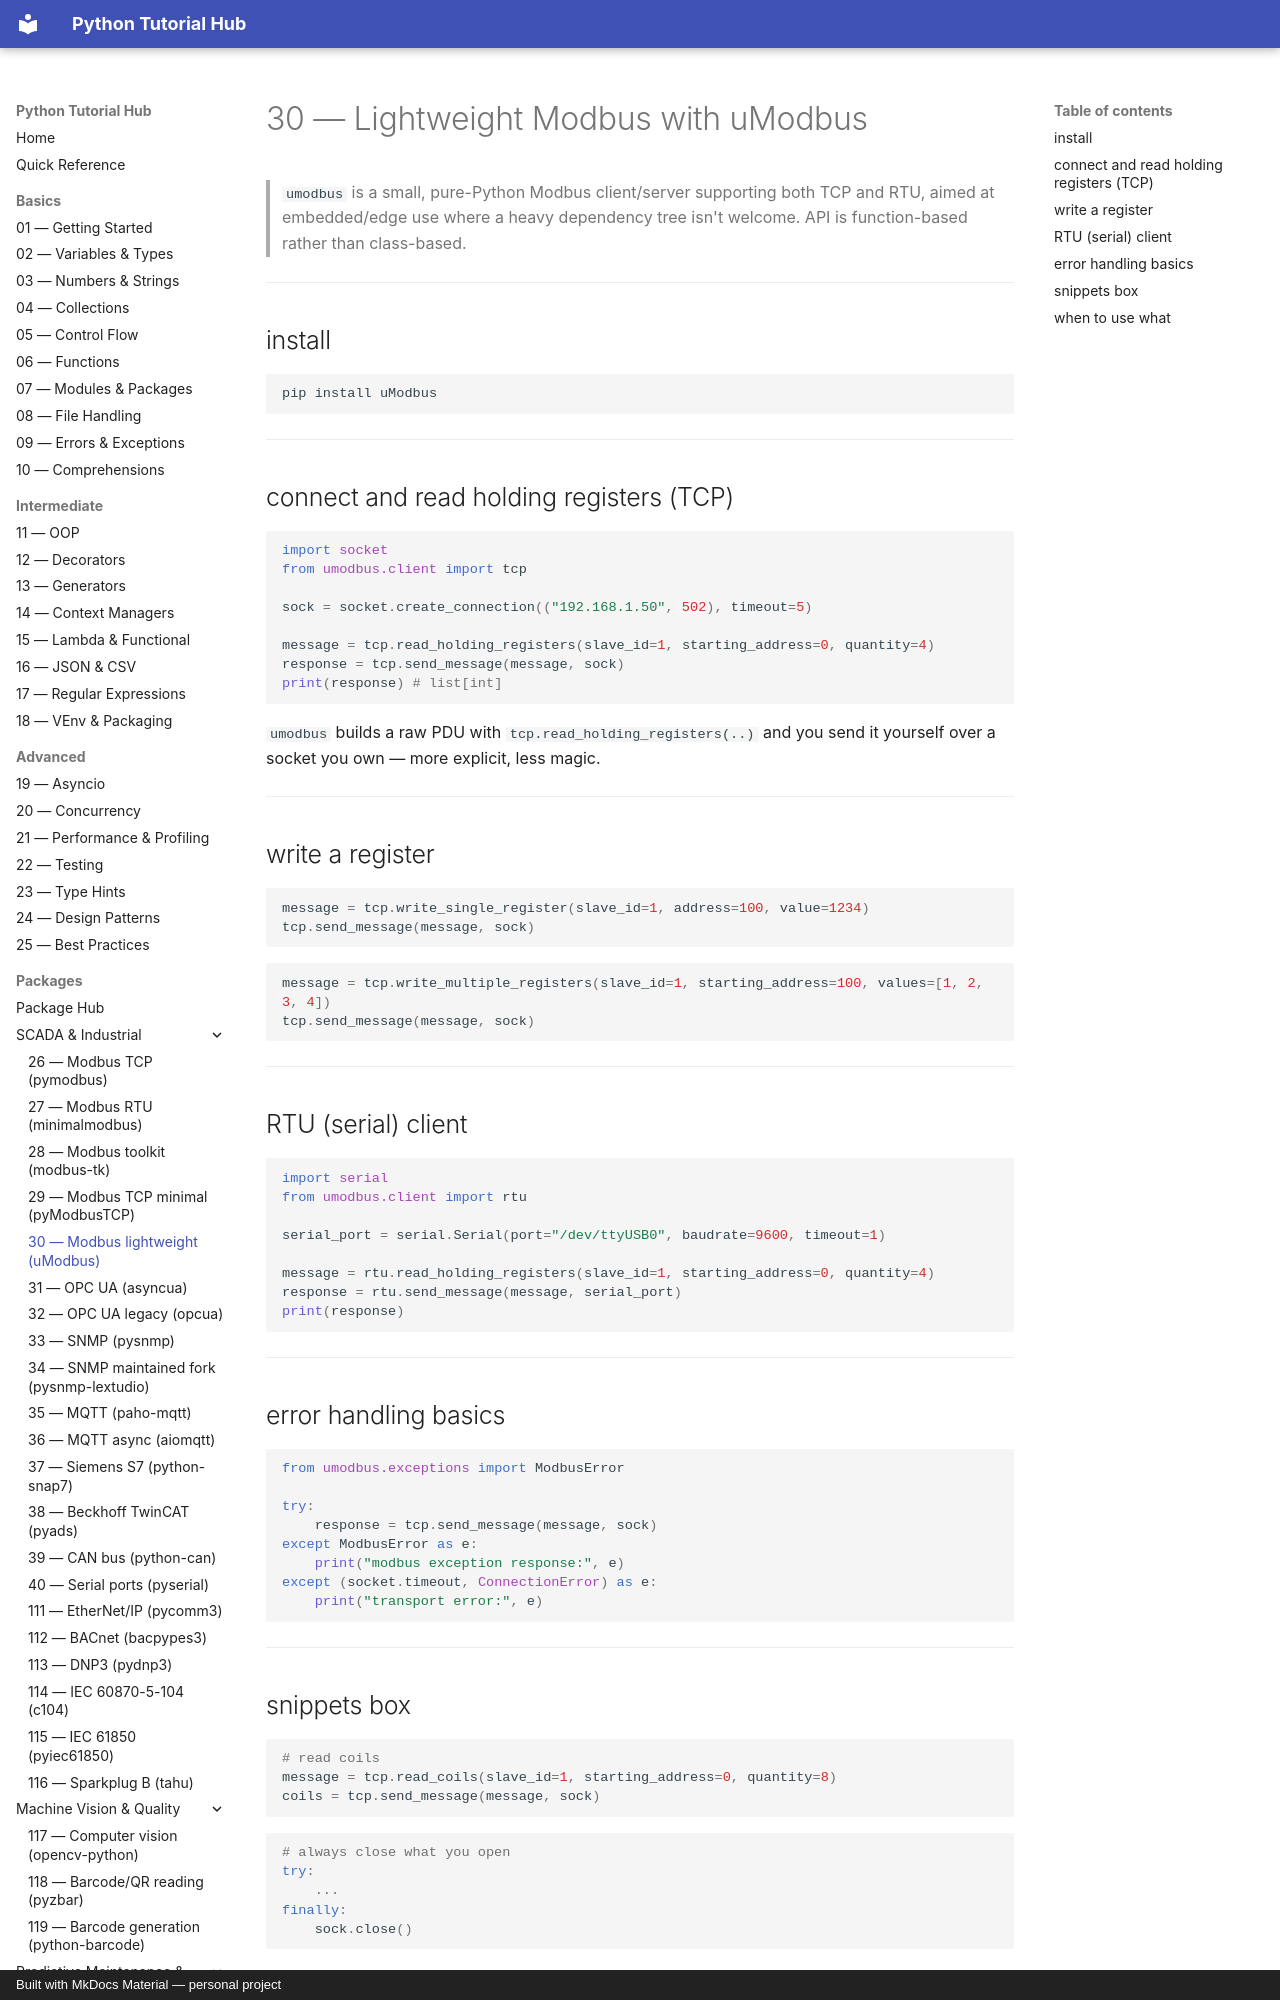

repository: mcashpersonal-ux/Python · page: packages/032-umodbus/index.html · generator: mkdocs · copyright: Built with MkDocs Material — personal project

# 30 — Lightweight Modbus with uModbus

> `umodbus` is a small, pure-Python Modbus client/server supporting both
> TCP and RTU, aimed at embedded/edge use where a heavy dependency tree
> isn't welcome. API is function-based rather than class-based.

---

## install

```bash
pip install uModbus
```

---

## connect and read holding registers (TCP)

```python
import socket
from umodbus.client import tcp

sock = socket.create_connection(("192.168.1.50", 502), timeout=5)

message = tcp.read_holding_registers(slave_id=1, starting_address=0, quantity=4)
response = tcp.send_message(message, sock)
print(response) # list[int]
```

`umodbus` builds a raw PDU with `tcp.read_holding_registers(..)` and you
send it yourself over a socket you own — more explicit, less magic.

---
